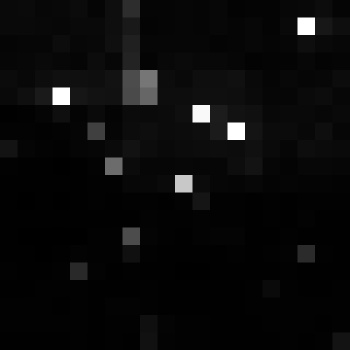

Data behind this chart, as committed beside it:
, xmin, ymin, lat, lon, area, perimeter, max_nanowatts, min_nanowatts, moonlight_illumination, clear_sky_confidence, mean_nanowatts
0, 1007, 3213, -5.907, -5.907, 1.0, 0.0, 35.29, 0.258, 11.83, 0.0, 1.57
